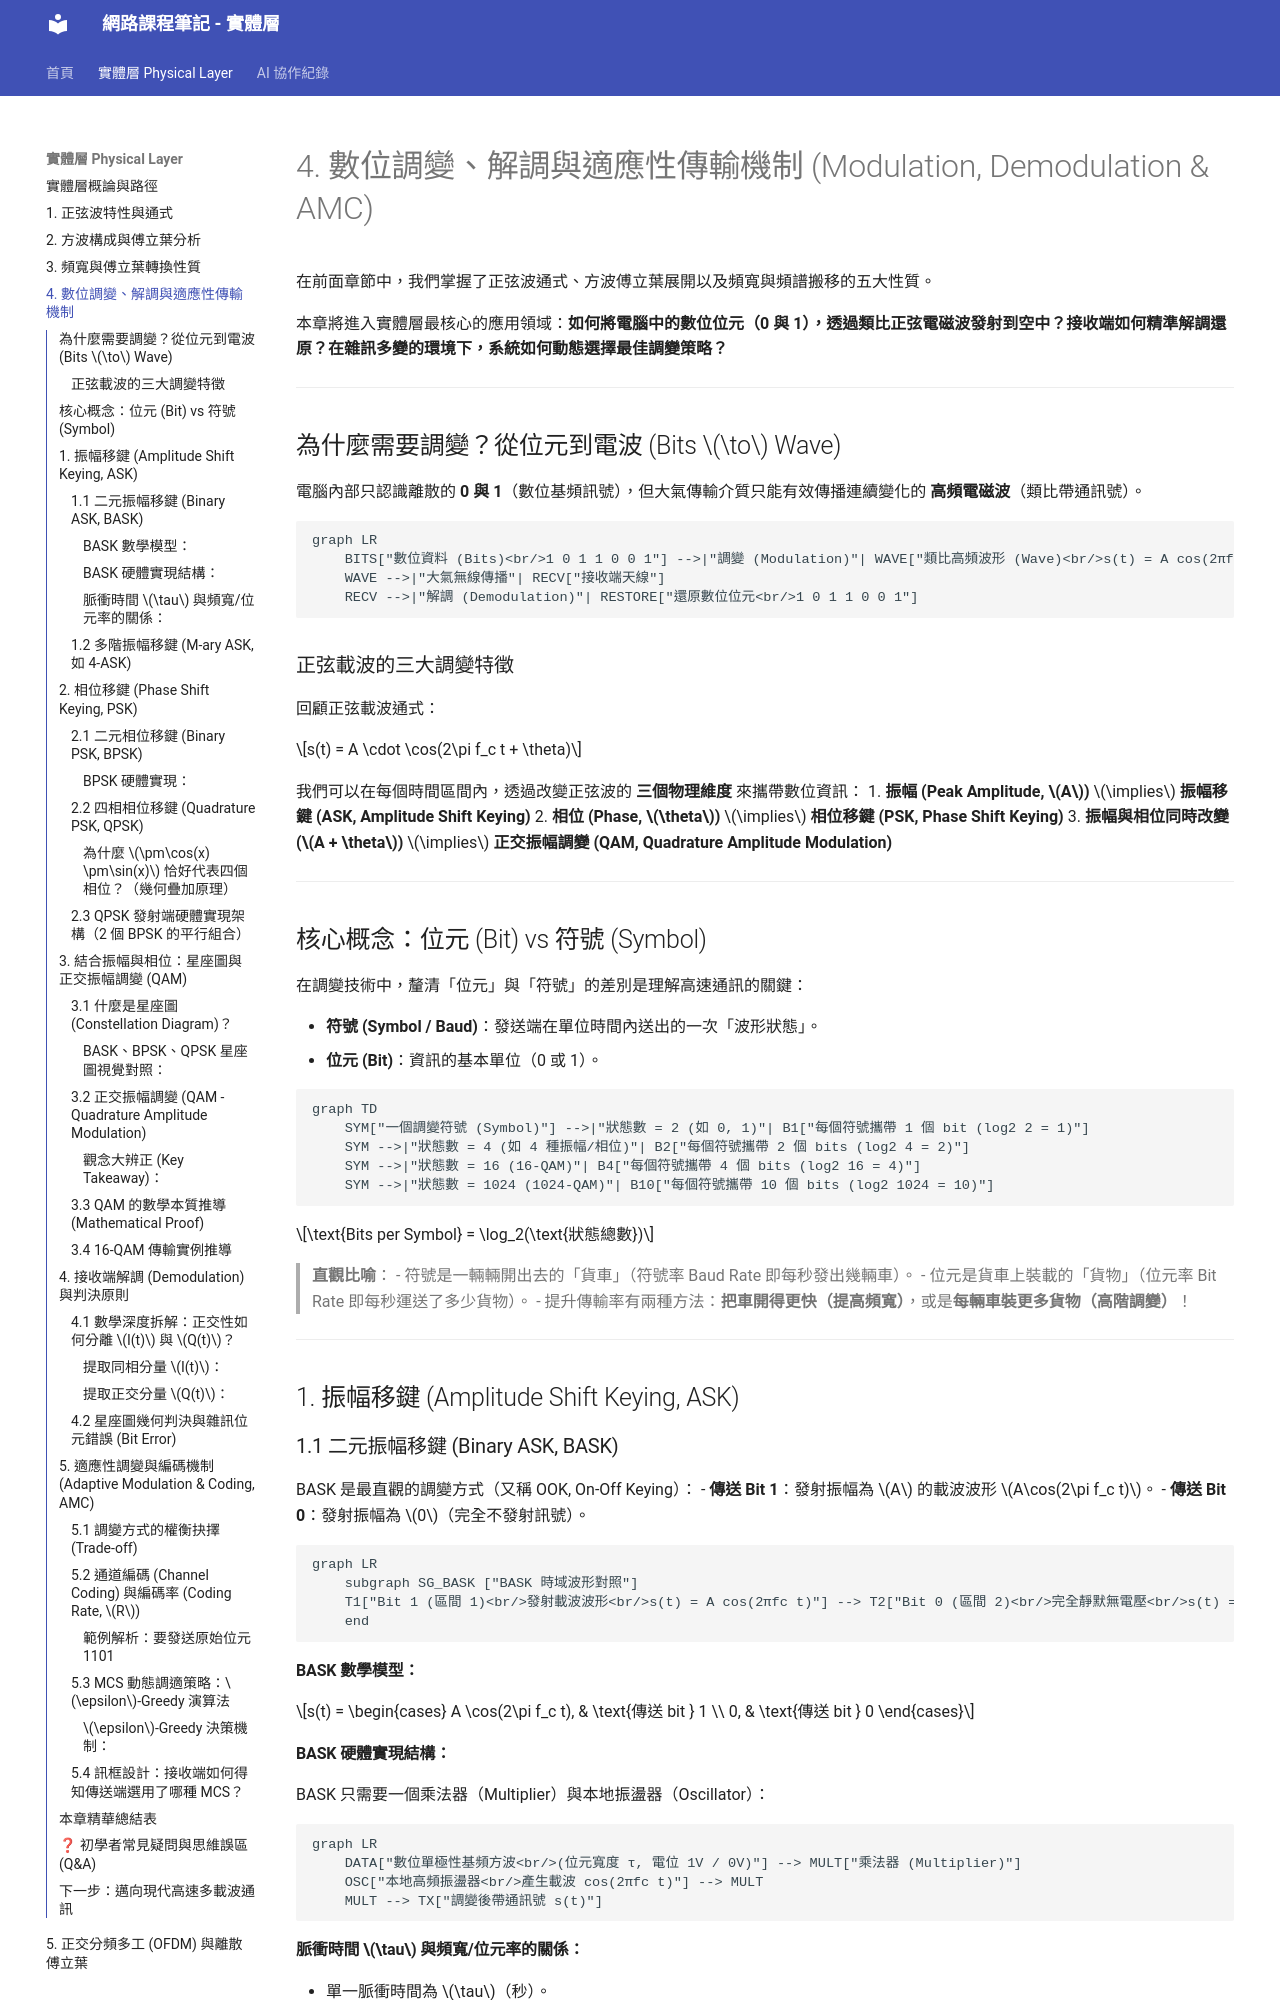

repository: ralin3233/network-note · page: physical-layer/modulation/index.html · generator: mkdocs

# 4. 數位調變、解調與適應性傳輸機制 (Modulation, Demodulation & AMC)

在前面章節中，我們掌握了正弦波通式、方波傅立葉展開以及頻寬與頻譜搬移的五大性質。

本章將進入實體層最核心的應用領域：**如何將電腦中的數位位元（0 與 1），透過類比正弦電磁波發射到空中？接收端如何精準解調還原？在雜訊多變的環境下，系統如何動態選擇最佳調變策略？**

---

## 為什麼需要調變？從位元到電波 (Bits $\to$ Wave)

電腦內部只認識離散的 **0 與 1**（數位基頻訊號），但大氣傳輸介質只能有效傳播連續變化的 **高頻電磁波**（類比帶通訊號）。

```mermaid
graph LR
    BITS["數位資料 (Bits)<br/>1 0 1 1 0 0 1"] -->|"調變 (Modulation)"| WAVE["類比高頻波形 (Wave)<br/>s(t) = A cos(2πfc t + θ)"]
    WAVE -->|"大氣無線傳播"| RECV["接收端天線"]
    RECV -->|"解調 (Demodulation)"| RESTORE["還原數位位元<br/>1 0 1 1 0 0 1"]
```

### 正弦載波的三大調變特徵
回顧正弦載波通式：

$$s(t) = A \cdot \cos(2\pi f_c t + \theta)$$

我們可以在每個時間區間內，透過改變正弦波的 **三個物理維度** 來攜帶數位資訊：
1. **振幅 (Peak Amplitude, $A$)** $\implies$ **振幅移鍵 (ASK, Amplitude Shift Keying)**
2. **相位 (Phase, $\theta$)** $\implies$ **相位移鍵 (PSK, Phase Shift Keying)**
3. **振幅與相位同時改變 ($A + \theta$)** $\implies$ **正交振幅調變 (QAM, Quadrature Amplitude Modulation)**

---

## 核心概念：位元 (Bit) vs 符號 (Symbol)

在調變技術中，釐清「位元」與「符號」的差別是理解高速通訊的關鍵：

- **符號 (Symbol / Baud)**：發送端在單位時間內送出的一次「波形狀態」。
- **位元 (Bit)**：資訊的基本單位（0 或 1）。

```mermaid
graph TD
    SYM["一個調變符號 (Symbol)"] -->|"狀態數 = 2 (如 0, 1)"| B1["每個符號攜帶 1 個 bit (log2 2 = 1)"]
    SYM -->|"狀態數 = 4 (如 4 種振幅/相位)"| B2["每個符號攜帶 2 個 bits (log2 4 = 2)"]
    SYM -->|"狀態數 = 16 (16-QAM)"| B4["每個符號攜帶 4 個 bits (log2 16 = 4)"]
    SYM -->|"狀態數 = 1024 (1024-QAM)"| B10["每個符號攜帶 10 個 bits (log2 1024 = 10)"]
```

$$\text{Bits per Symbol} = \log_2(\text{狀態總數})$$

> **直觀比喻**：
> - 符號是一輛輛開出去的「貨車」（符號率 Baud Rate 即每秒發出幾輛車）。
> - 位元是貨車上裝載的「貨物」（位元率 Bit Rate 即每秒運送了多少貨物）。
> - 提升傳輸率有兩種方法：**把車開得更快（提高頻寬）**，或是**每輛車裝更多貨物（高階調變）**！

---

## 1. 振幅移鍵 (Amplitude Shift Keying, ASK)

### 1.1 二元振幅移鍵 (Binary ASK, BASK)
BASK 是最直觀的調變方式（又稱 OOK, On-Off Keying）：
- **傳送 Bit 1**：發射振幅為 $A$ 的載波波形 $A\cos(2\pi f_c t)$。
- **傳送 Bit 0**：發射振幅為 $0$（完全不發射訊號）。

```mermaid
graph LR
    subgraph SG_BASK ["BASK 時域波形對照"]
    T1["Bit 1 (區間 1)<br/>發射載波波形<br/>s(t) = A cos(2πfc t)"] --> T2["Bit 0 (區間 2)<br/>完全靜默無電壓<br/>s(t) = 0"] --> T3["Bit 1 (區間 3)<br/>發射載波波形<br/>s(t) = A cos(2πfc t)"]
    end
```

#### BASK 數學模型：
$$s(t) = \begin{cases} A \cos(2\pi f_c t), & \text{傳送 bit } 1 \\ 0, & \text{傳送 bit } 0 \end{cases}$$

#### BASK 硬體實現結構：
BASK 只需要一個乘法器（Multiplier）與本地振盪器（Oscillator）：

```mermaid
graph LR
    DATA["數位單極性基頻方波<br/>(位元寬度 τ, 電位 1V / 0V)"] --> MULT["乘法器 (Multiplier)"]
    OSC["本地高頻振盪器<br/>產生載波 cos(2πfc t)"] --> MULT
    MULT --> TX["調變後帶通訊號 s(t)"]
```

#### 脈衝時間 $\tau$ 與頻寬/位元率的關係：
- 單一脈衝時間為 $\tau$（秒）。
- **位元傳輸率 (Bit Rate)**：$\text{Bit Rate} = \frac{1}{\tau}\text{ bps}$。
- **有效頻寬 (Effective Bandwidth)**：$\text{Effective BW} \propto \frac{1}{\tau}$。
  - 脈衝拉長（$\tau \uparrow$）$\implies$ 傳輸速度變慢（Bit Rate $\downarrow$）$\implies$ 佔用頻寬變小（BW $\downarrow$）。
  - 脈衝壓縮（$\tau \downarrow$）$\implies$ 傳輸速度變快（Bit Rate $\uparrow$）$\implies$ 佔用頻寬變大（BW $\uparrow$）。

---
